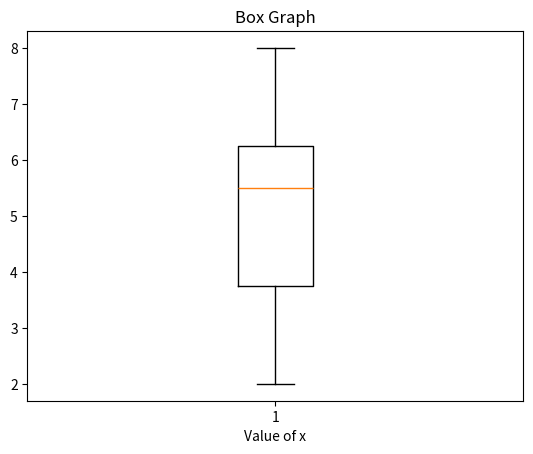

Recreate this plot in Python.
import matplotlib.pyplot as plt
x=[2,3,4,5,6,7,8,6]#show the how many time data is repeated
plt.boxplot(x)
plt.title("Box Graph")
plt.xlabel("Value of x")
plt.show()

